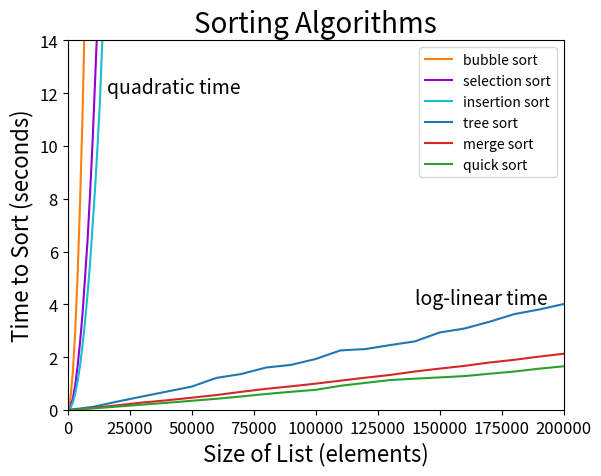

Python code for this plot:
import matplotlib.pyplot as plt

fig = plt.figure()
ax = fig.add_subplot(111)

plt.xlim([0, 200000])
plt.ylim([0, 14])

ax.set_title("Sorting Algorithms", fontsize=20)
ax.set_xlabel("Size of List (elements)", fontsize=16)
ax.set_ylabel("Time to Sort (seconds)", fontsize=16)

plt.xticks(fontsize=12)
plt.yticks(fontsize=12)

ax.text(16000, 12, "quadratic time", fontsize=14)
ax.text(140000, 4, "log-linear time", fontsize=14)


# bubble sort
bubble_xs = [i for i in range(0, 7001, 1000)]
bubble_ys = [0, 0.316637417, 1.358731127, 2.918572092, 5.135054007, 7.916411395, 11.24790769, 15.3819458]
ax.plot(bubble_xs, bubble_ys, c='tab:orange', label="bubble sort")

# selection sort
selection_xs = [i for i in range(0, 12001, 1000)]
selection_ys = [0, 0.099181189, 0.40178215, 0.920364322, 1.671383512, 2.589804009, 3.675705712, 5.028809265, 6.432947223, 8.163354792, 10.09395525, 12.36817226, 14.68760056]
ax.plot(selection_xs, selection_ys, c='darkviolet', label="selection sort")

# insertion sort
insertion_xs = [i for i in range(0, 15001, 1000)]
insertion_ys = [0, 0.064237171, 0.261664558, 0.605969898, 1.091974283, 1.700302461, 2.473288389, 3.347905331, 4.393138773, 5.546518625, 6.925221136, 8.335693843, 9.947850786, 11.70808336, 14.07337099, 15.84565998]
ax.plot(insertion_xs, insertion_ys, c='tab:cyan', label="insertion sort")

# tree sort
tree_xs = [i for i in range(0, 200001, 10000)]
tree_ys = [0, 0.11779917, 0.320486946, 0.51255483, 0.70029946, 0.888280582, 1.21822254, 1.365938609, 1.610196918, 1.710637391, 1.934100108, 2.259315929, 2.31000399, 2.460601145, 2.601133243, 2.938564463, 3.088515384, 3.34250221, 3.632307243, 3.808117787, 4.015129969]
ax.plot(tree_xs, tree_ys, c='tab:blue', label="tree sort")

# merge sort
merge_xs = [i for i in range(0, 200001, 10000)]
merge_ys = [0, 0.080031629, 0.178079152, 0.28397666, 0.369154724, 0.467649408, 0.569375168, 0.690644186, 0.80393847, 0.898687919, 1.000035167, 1.113879932, 1.22577674, 1.329018527, 1.460036092, 1.570010371, 1.67354859, 1.800667858, 1.902015928, 2.023224376, 2.133587994]
ax.plot(merge_xs, merge_ys, c='tab:red', label="merge sort")

# quick sort
quick_xs = [i for i in range(0, 200001, 10000)]
quick_ys = [0, 0.059505538, 0.130772246, 0.204778384, 0.274155564, 0.351184084, 0.427069875, 0.514651964, 0.608474146, 0.691340908, 0.766249699, 0.91936481, 1.02935181, 1.135905274, 1.1894149, 1.236783196, 1.286408225, 1.374805473, 1.457546934, 1.567019841, 1.657306287]
ax.plot(quick_xs, quick_ys, c='tab:green', label="quick sort")


plt.legend(loc='upper right');
plt.show()